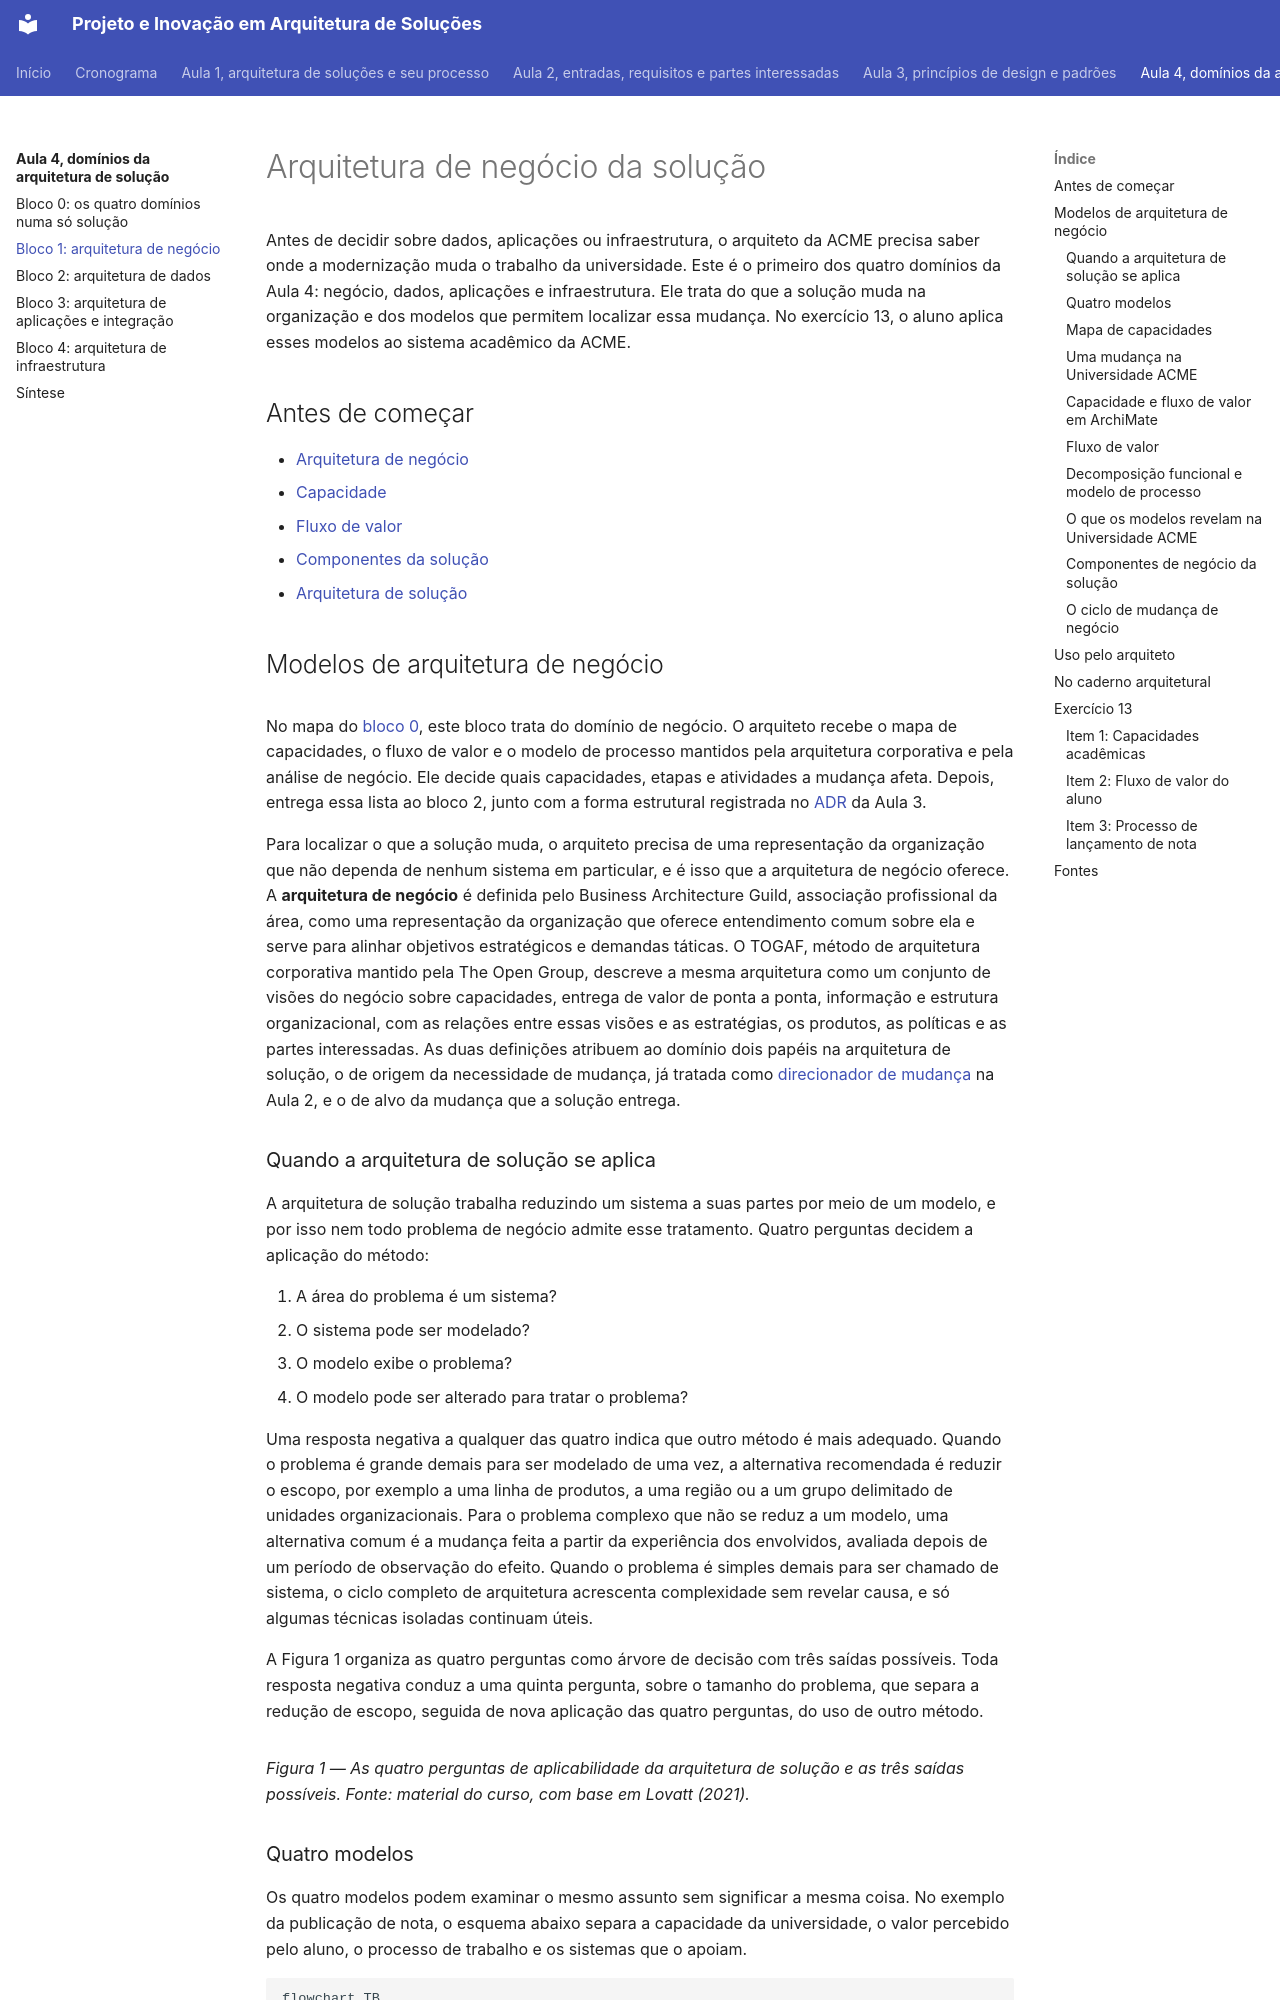

repository: aulas-marco/projeto-arquitetura-software · page: modulo-4-dominios-da-solucao/bloco-1-arquitetura-de-negocio/index.html · generator: mkdocs

# Arquitetura de negócio da solução

Antes de decidir sobre dados, aplicações ou infraestrutura, o arquiteto da ACME precisa saber onde a modernização muda o trabalho da universidade. Este é o primeiro dos quatro domínios da Aula 4: negócio, dados, aplicações e infraestrutura. Ele trata do que a solução muda na organização e dos modelos que permitem localizar essa mudança. No exercício 13, o aluno aplica esses modelos ao sistema acadêmico da ACME.

## Antes de começar

- [Arquitetura de negócio](../referencia/glossario.md#arquitetura-de-negocio)
- [Capacidade](../referencia/glossario.md#capacidade)
- [Fluxo de valor](../referencia/glossario.md#fluxo-de-valor)
- [Componentes da solução](../referencia/glossario.md#componentes-da-solucao)
- [Arquitetura de solução](../referencia/glossario.md#arquitetura-de-solucao)

## Modelos de arquitetura de negócio

<figure markdown="span">
![Mapa do bloco 0 com quatro faixas empilhadas, negócio, dados, aplicações e infraestrutura, e o que o arquiteto decide em cada uma, com a faixa do negócio em destaque e as demais esmaecidas.](../assets/images/modulo-4-b0-mapa-negocio.svg){ .module-diagram }
</figure>

No mapa do [bloco 0](bloco-0-espinha-dorsal-dos-dominios.md), este bloco trata do domínio de negócio. O arquiteto recebe o mapa de capacidades, o fluxo de valor e o modelo de processo mantidos pela arquitetura corporativa e pela análise de negócio. Ele decide quais capacidades, etapas e atividades a mudança afeta. Depois, entrega essa lista ao bloco 2, junto com a forma estrutural registrada no [ADR](../modulo-3-design-e-padroes/bloco-4-registro-de-decisao-arquitetural.md) da Aula 3.

Para localizar o que a solução muda, o arquiteto precisa de uma representação da organização que não dependa de nenhum sistema em particular, e é isso que a arquitetura de negócio oferece. A **arquitetura de negócio** é definida pelo Business Architecture Guild, associação profissional da área, como uma representação da organização que oferece entendimento comum sobre ela e serve para alinhar objetivos estratégicos e demandas táticas. O TOGAF, método de arquitetura corporativa mantido pela The Open Group, descreve a mesma arquitetura como um conjunto de visões do negócio sobre capacidades, entrega de valor de ponta a ponta, informação e estrutura organizacional, com as relações entre essas visões e as estratégias, os produtos, as políticas e as partes interessadas. As duas definições atribuem ao domínio dois papéis na arquitetura de solução, o de origem da necessidade de mudança, já tratada como [direcionador de mudança](../modulo-2-requisitos-e-partes-interessadas/bloco-1-direcionadores-de-mudanca.md) na Aula 2, e o de alvo da mudança que a solução entrega.

### Quando a arquitetura de solução se aplica

A arquitetura de solução trabalha reduzindo um sistema a suas partes por meio de um modelo, e por isso nem todo problema de negócio admite esse tratamento. Quatro perguntas decidem a aplicação do método:

1. A área do problema é um sistema?
2. O sistema pode ser modelado?
3. O modelo exibe o problema?
4. O modelo pode ser alterado para tratar o problema?

Uma resposta negativa a qualquer das quatro indica que outro método é mais adequado. Quando o problema é grande demais para ser modelado de uma vez, a alternativa recomendada é reduzir o escopo, por exemplo a uma linha de produtos, a uma região ou a um grupo delimitado de unidades organizacionais. Para o problema complexo que não se reduz a um modelo, uma alternativa comum é a mudança feita a partir da experiência dos envolvidos, avaliada depois de um período de observação do efeito. Quando o problema é simples demais para ser chamado de sistema, o ciclo completo de arquitetura acrescenta complexidade sem revelar causa, e só algumas técnicas isoladas continuam úteis.

A Figura 1 organiza as quatro perguntas como árvore de decisão com três saídas possíveis. Toda resposta negativa conduz a uma quinta pergunta, sobre o tamanho do problema, que separa a redução de escopo, seguida de nova aplicação das quatro perguntas, do uso de outro método.

<figure markdown="span">
![Árvore de decisão com as quatro perguntas de aplicabilidade em sequência, em que quatro respostas afirmativas levam a aplicar a arquitetura de solução e qualquer resposta negativa leva a reduzir o escopo, quando o problema é grande demais para ser modelado, ou a usar outro método nos demais casos.](../assets/images/modulo-4-b1-arvore-aplicabilidade-v2.svg){ .module-diagram }
</figure>

*Figura 1 — As quatro perguntas de aplicabilidade da arquitetura de solução e as três saídas possíveis. Fonte: material do curso, com base em Lovatt (2021).*
